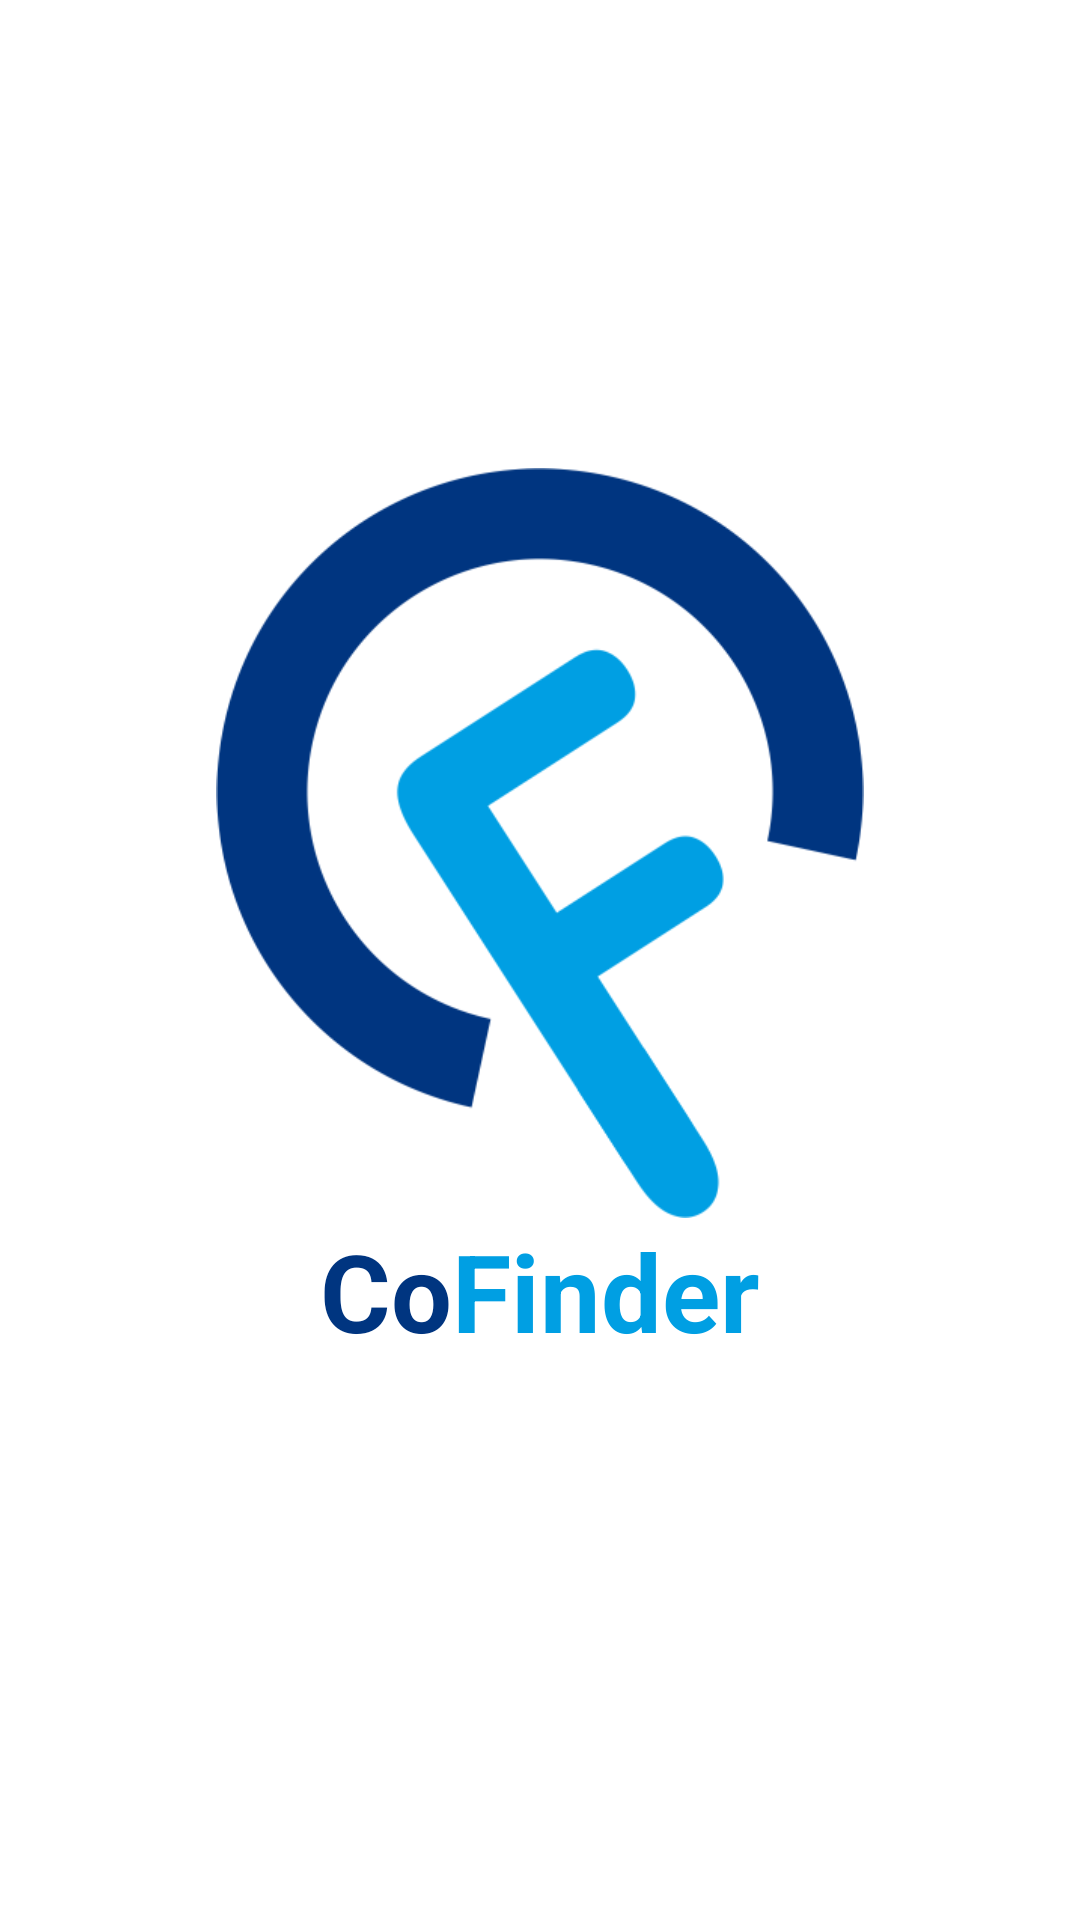

Produce the Android XML layout that renders to this screen, including the resource entries it uses.
<!-- AndroidManifest.xml: activity theme Theme.CoFinder.NoActionBar -->
<!-- res/layout/activity_splash.xml -->
<?xml version="1.0" encoding="utf-8"?>
<androidx.constraintlayout.widget.ConstraintLayout xmlns:android="http://schemas.android.com/apk/res/android"
    xmlns:app="http://schemas.android.com/apk/res-auto"
    xmlns:tools="http://schemas.android.com/tools"
    android:layout_width="match_parent"
    android:layout_height="match_parent"
    tools:context=".ui.splash.SplashActivity">

    <ImageView
        android:id="@+id/imageView"
        android:layout_width="250dp"
        android:layout_height="250dp"
        android:src="@drawable/logo"
        app:layout_constraintBottom_toBottomOf="parent"
        app:layout_constraintEnd_toEndOf="parent"
        app:layout_constraintStart_toStartOf="parent"
        app:layout_constraintTop_toTopOf="parent"
        app:layout_constraintVertical_bias="0.4" />

    <androidx.appcompat.widget.LinearLayoutCompat
        android:id="@+id/tv_app"
        android:layout_width="wrap_content"
        android:layout_height="wrap_content"
        app:layout_constraintEnd_toEndOf="@+id/imageView"
        app:layout_constraintStart_toStartOf="@+id/imageView"
        app:layout_constraintTop_toBottomOf="@+id/imageView">

        <TextView
            android:layout_width="wrap_content"
            android:layout_height="wrap_content"
            android:text="Co"
            android:textColor="@color/blue"
            android:textSize="36sp"
            android:textStyle="bold" />

        <TextView
            android:layout_width="wrap_content"
            android:layout_height="wrap_content"
            android:text="Finder"
            android:textColor="@color/light_blue"
            android:textSize="36sp"
            android:textStyle="bold" />

    </androidx.appcompat.widget.LinearLayoutCompat>

</androidx.constraintlayout.widget.ConstraintLayout>
<!-- resources referenced by this layout -->
<resources>
  <color name="blue">#003580</color>
  <color name="light_blue">#009FE3</color>
  <!-- drawable logo: png bitmap (drawable, 30023 bytes) -->
  <style name="Theme.CoFinder.NoActionBar">
          <item name="windowActionBar">false</item>
          <item name="windowNoTitle">true</item>
      </style>
</resources>
